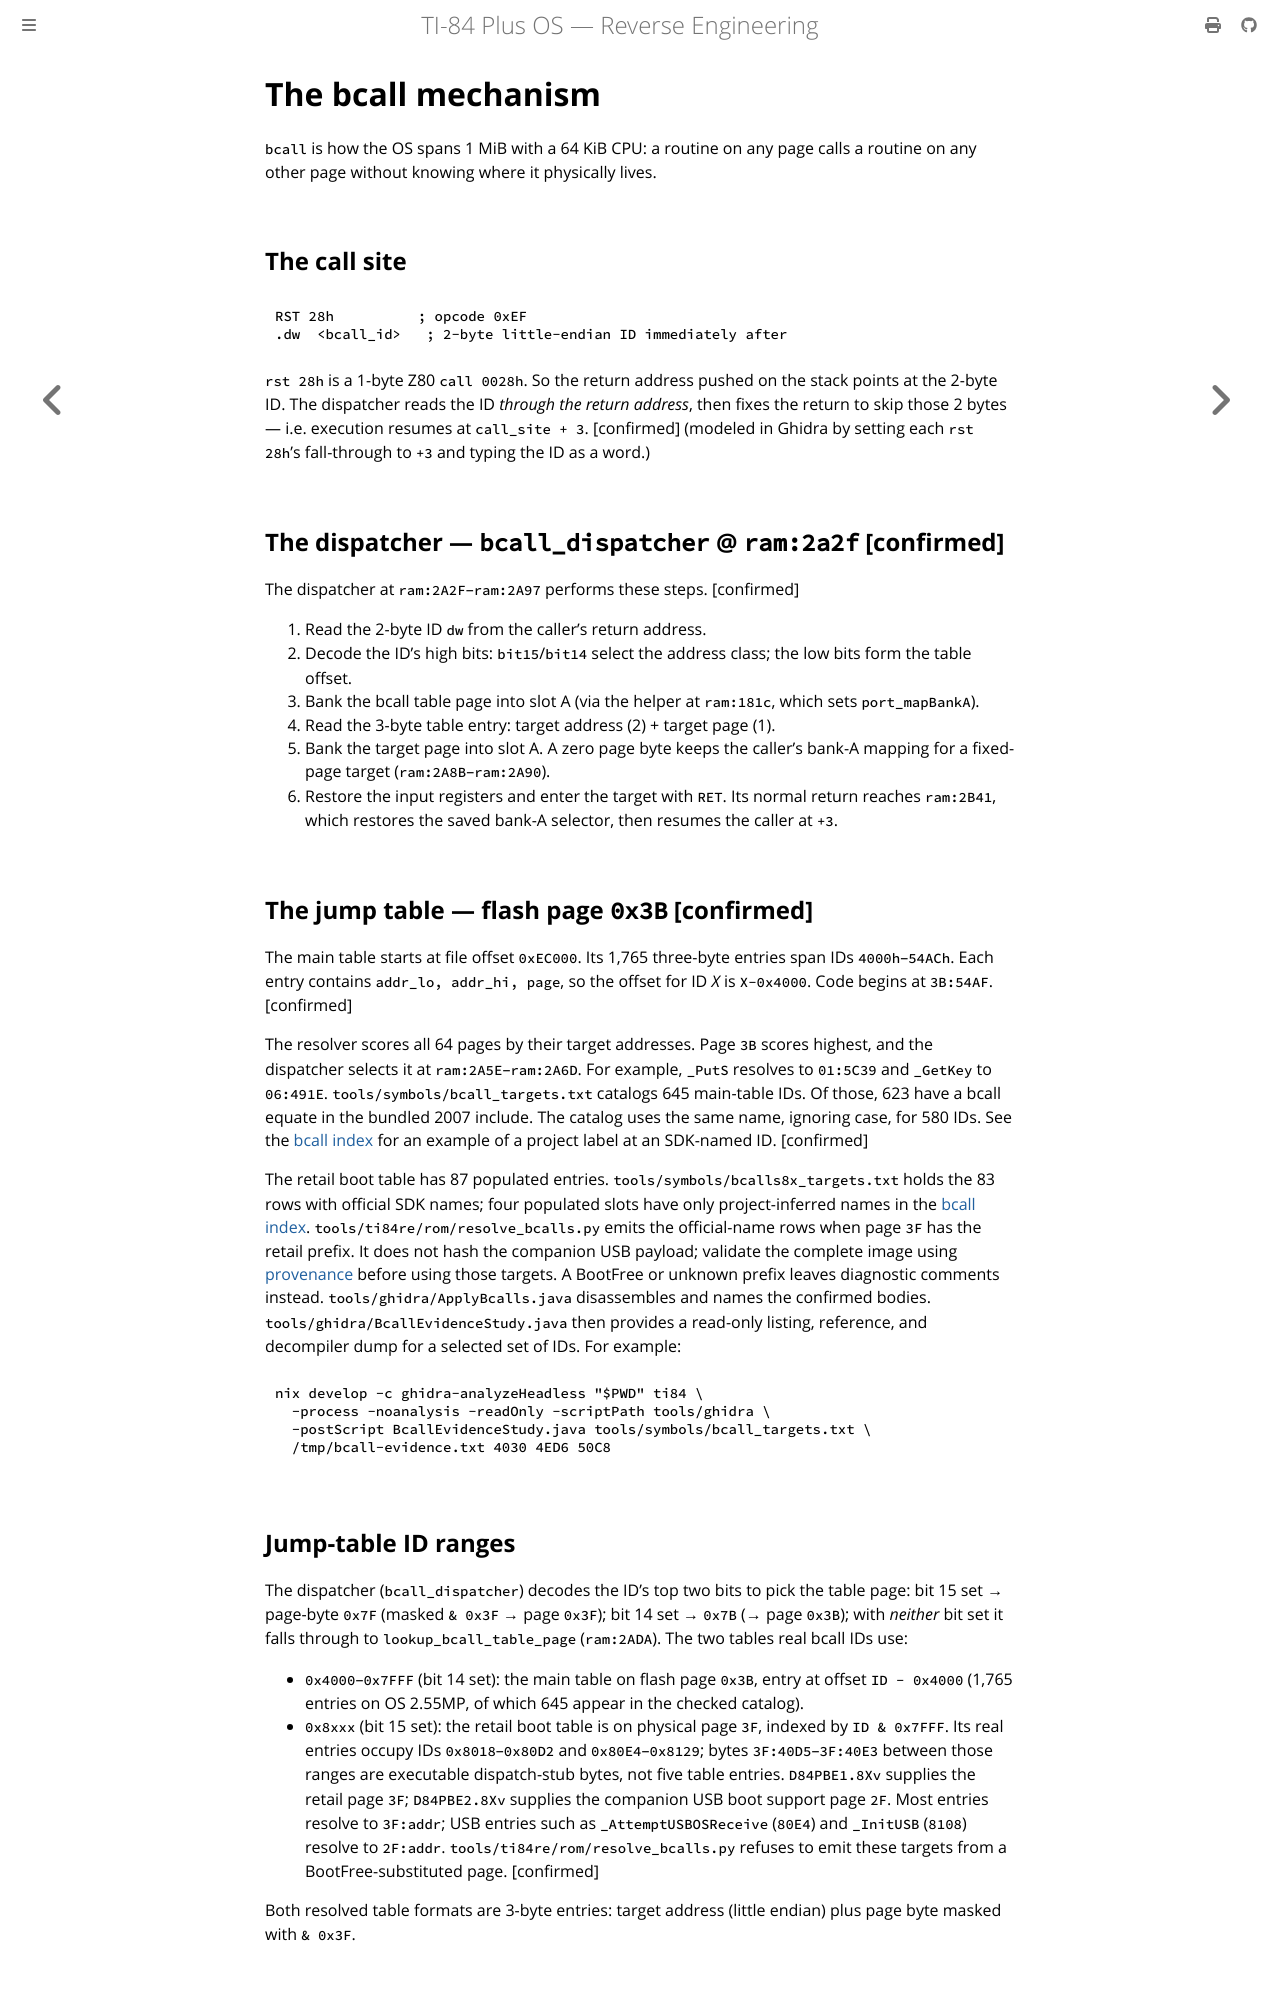

repository: siraben/ti84p-re · page: bcall-mechanism.html · generator: mdbook

# The bcall mechanism

`bcall` is how the OS spans 1 MiB with a 64 KiB CPU: a routine on any page calls a routine on any other page without knowing where it physically lives.

## The call site

```z80
RST 28h          ; opcode 0xEF
.dw  <bcall_id>   ; 2-byte little-endian ID immediately after
```

`rst 28h` is a 1-byte Z80 `call 0028h`. So the return address pushed on the stack points at the 2-byte ID. The dispatcher reads the ID *through the return address*, then fixes the return to skip those 2 bytes — i.e. execution resumes at `call_site + 3`. [confirmed] (modeled in Ghidra by setting each `rst 28h`'s fall-through to `+3` and typing the ID as a word.)

## The dispatcher — `bcall_dispatcher` @ `ram:2a2f` [confirmed]

The dispatcher at `ram:2A2F`–`ram:2A97` performs these steps. [confirmed]

1. Read the 2-byte ID `dw` from the caller's return address.
2. Decode the ID's high bits: `bit15`/`bit14` select the address class; the low bits form the table offset.
3. Bank the bcall table page into slot A (via the helper at `ram:181c`, which sets `port_mapBankA`).
4. Read the 3-byte table entry: target address (2) + target page (1).
5. Bank the target page into slot A. A zero page byte keeps the caller's bank-A mapping for a fixed-page target (`ram:2A8B`–`ram:2A90`).
6. Restore the input registers and enter the target with `RET`. Its normal return reaches `ram:2B41`, which restores the saved bank-A selector, then resumes the caller at `+3`.

## The jump table — flash page `0x3B` [confirmed]

The main table starts at file offset `0xEC000`. Its 1,765 three-byte entries
span IDs `4000h`–`54ACh`. Each entry contains `addr_lo, addr_hi, page`, so
the offset for ID *X* is `X-0x4000`. Code begins at `3B:54AF`. [confirmed]

The resolver scores all 64 pages by their target addresses. Page `3B` scores
highest, and the dispatcher selects it at `ram:2A5E`–`ram:2A6D`. For
example, `_PutS` resolves to `01:5C39` and `_GetKey` to `06:491E`.
`tools/symbols/bcall_targets.txt` catalogs 645 main-table IDs. Of those,
623 have a bcall equate in the bundled 2007 include. The catalog uses the
same name, ignoring case, for 580 IDs. See the
[bcall index](bcall-index.md#corpus-coverage-and-map-provenance) for an
example of a project label at an SDK-named ID. [confirmed]

The retail boot table has 87 populated entries. `tools/symbols/bcalls8x_targets.txt`
holds the 83 rows with official SDK names; four populated slots have only
project-inferred names in the [bcall index](bcall-index.md#retail-boot-0x8xxx-bcalls).
`tools/ti84re/rom/resolve_bcalls.py` emits the official-name rows when page `3F` has
the retail prefix. It does not hash the companion USB payload; validate the
complete image using [provenance](provenance.md) before using those targets.
A BootFree or unknown prefix leaves diagnostic comments instead.
`tools/ghidra/ApplyBcalls.java` disassembles and names the confirmed bodies.
`tools/ghidra/BcallEvidenceStudy.java` then provides a read-only listing, reference,
and decompiler dump for a selected set of IDs. For example:

```sh
nix develop -c ghidra-analyzeHeadless "$PWD" ti84 \
  -process -noanalysis -readOnly -scriptPath tools/ghidra \
  -postScript BcallEvidenceStudy.java tools/symbols/bcall_targets.txt \
  /tmp/bcall-evidence.txt 4030 4ED6 50C8
```
